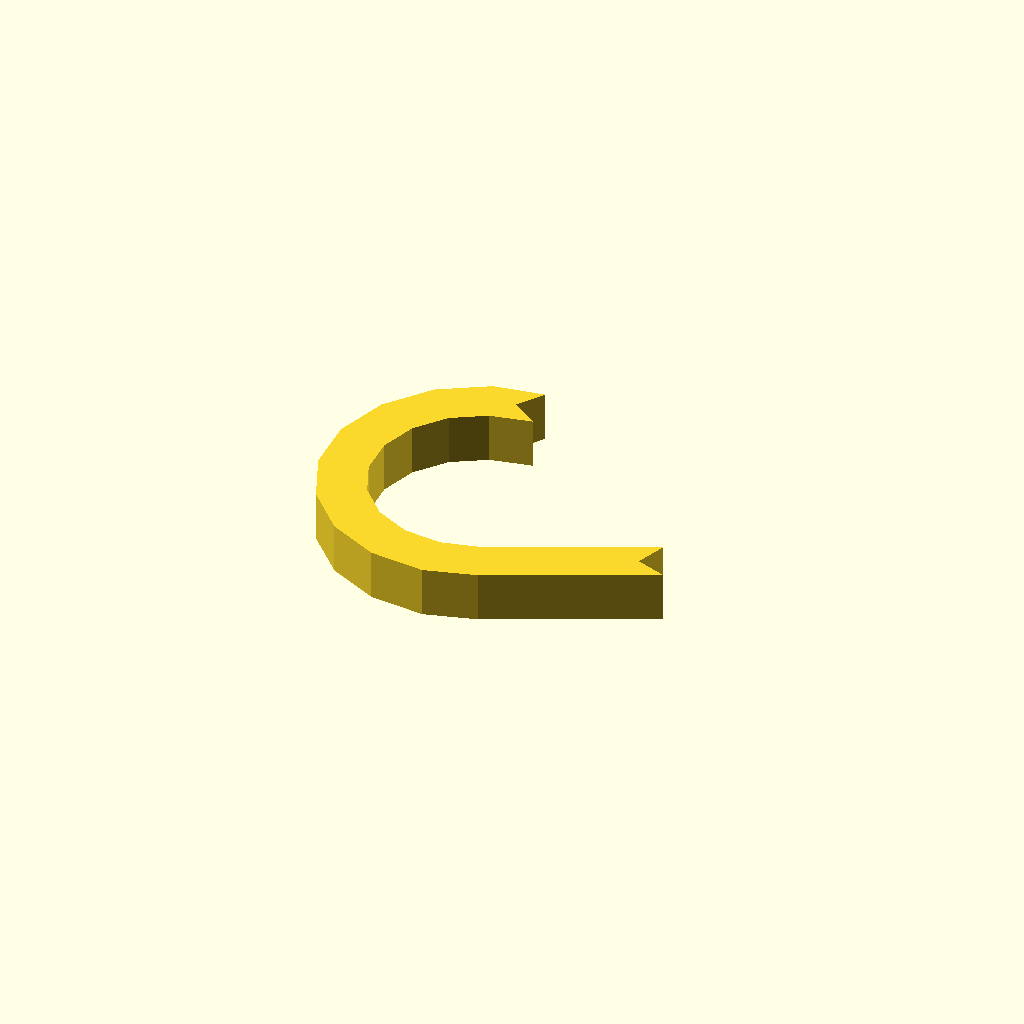
Cell 1: the model at its default parameters.
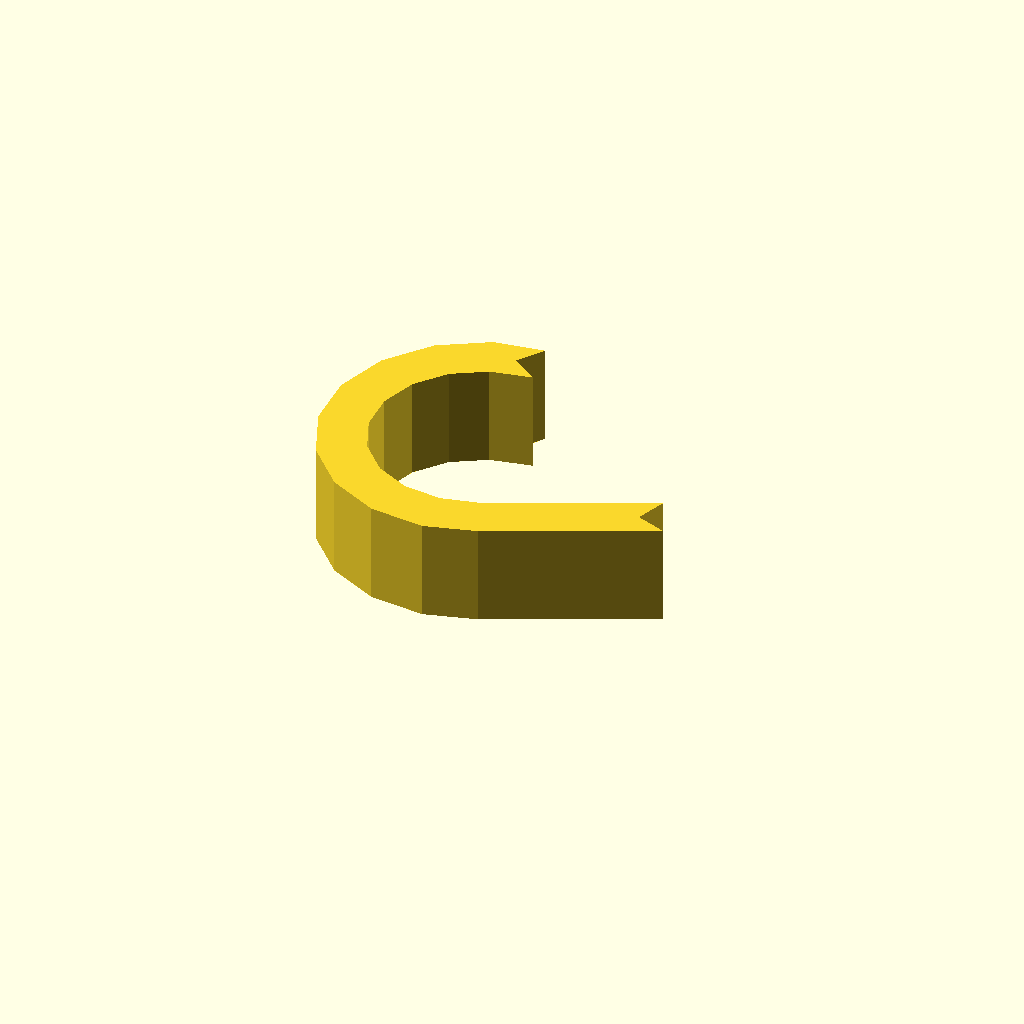
Cell 2: the same model with profile_height = 20.
One fixed orthographic camera (rotation 55°, 0°, 25°; colour scheme Cornfield) for every cell.
OpenSCAD source file optional_data/data/sketch1/hookplates/part_0015.scad:
$fn = 32;

// ----------------------------------------------------------------------
// Hook plate: curl radius 26 mm over 205 degrees, 9 mm thick band
// ----------------------------------------------------------------------

// --- parameters (mm) ---
profile_height = 10;      // extrusion height
profile_points = 26;      // points of the closed outline

profile = [[26.076, 55.909], [29.704, 61.137], [19.717, 59.563], [10.295, 53.958], [3.433, 45.408], [0, 34.996], [0.43, 24.042], [4.67, 13.932], [12.181, 5.947], [22.014, 1.098], [32.921, 0], [43.047, 2.845], [74.209, 17.436], [68.229, 19.613], [70.405, 25.593], [39.938, 11.446], [32.167, 9.579], [24.662, 10.335], [17.897, 13.671], [12.728, 19.165], [9.811, 26.122], [9.515, 33.659], [11.877, 40.823], [16.599, 46.706], [23.082, 50.563], [31.305, 52.281]];  // single closed polygon, 26 points, counter clockwise

// --- the one profile operation ---
linear_extrude(height = profile_height) polygon(points = profile);
Customizer parameters (derived from the source; name, type, default, range or options):
profile_height: number, default 10
profile_points: number, default 26
